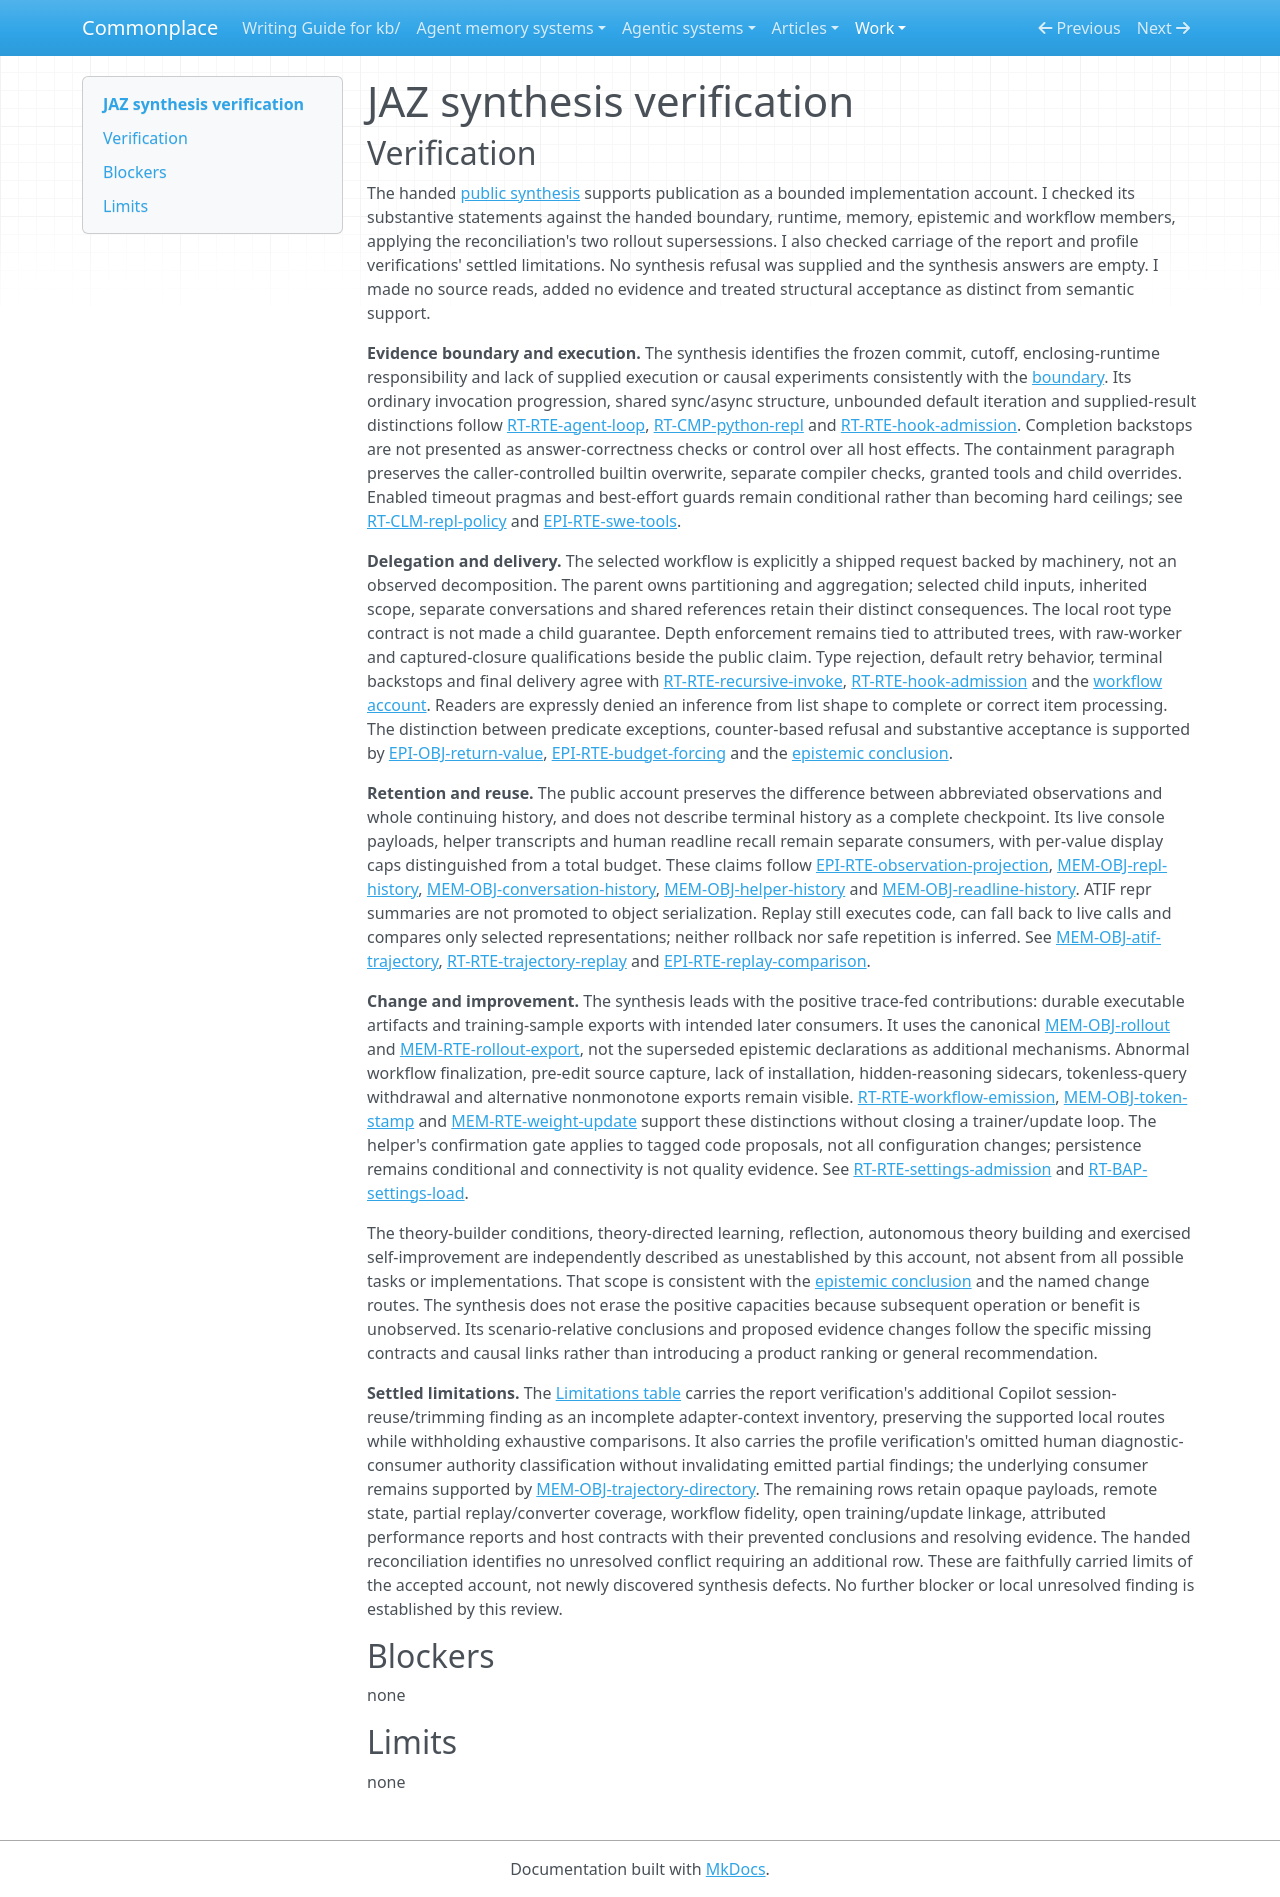

repository: zby/commonplace · page: work/agentic-system-completion/evidence/publications/jaz/AAS-2026-10-19-jaz-9d991c410bb9-01/synthesis-verification/index.html · generator: mkdocs

---
type: agentic-system-analyses/types/agentic-system-verification.md
description: "Independent verification of JAZ's public synthesis against the accepted records at the frozen release."
run-id: AAS-2026-10-19-jaz-9d991c410bb9-01
reviewed-boundary: "0803d4971be785e95b80054b02259664d70fa3da"
---

# JAZ synthesis verification

## Verification

The handed [public synthesis](synthesis.md#bounded-synthesis) supports publication as a bounded implementation account. I checked its substantive statements against the handed boundary, runtime, memory, epistemic and workflow members, applying the reconciliation's two rollout supersessions. I also checked carriage of the report and profile verifications' settled limitations. No synthesis refusal was supplied and the synthesis answers are empty. I made no source reads, added no evidence and treated structural acceptance as distinct from semantic support.

**Evidence boundary and execution.** The synthesis identifies the frozen commit, cutoff, enclosing-runtime responsibility and lack of supplied execution or causal experiments consistently with the [boundary](boundary.md#boundary-and-evidence). Its ordinary invocation progression, shared sync/async structure, unbounded default iteration and supplied-result distinctions follow [RT-RTE-agent-loop](runtime.md#rt-rte-agent-loop), [RT-CMP-python-repl](runtime.md#rt-cmp-python-repl) and [RT-RTE-hook-admission](runtime.md#rt-rte-hook-admission). Completion backstops are not presented as answer-correctness checks or control over all host effects. The containment paragraph preserves the caller-controlled builtin overwrite, separate compiler checks, granted tools and child overrides. Enabled timeout pragmas and best-effort guards remain conditional rather than becoming hard ceilings; see [RT-CLM-repl-policy](runtime.md#rt-clm-repl-policy) and [EPI-RTE-swe-tools](epistemic.md#epi-rte-swe-tools).

**Delegation and delivery.** The selected workflow is explicitly a shipped request backed by machinery, not an observed decomposition. The parent owns partitioning and aggregation; selected child inputs, inherited scope, separate conversations and shared references retain their distinct consequences. The local root type contract is not made a child guarantee. Depth enforcement remains tied to attributed trees, with raw-worker and captured-closure qualifications beside the public claim. Type rejection, default retry behavior, terminal backstops and final delivery agree with [RT-RTE-recursive-invoke](runtime.md#rt-rte-recursive-invoke), [RT-RTE-hook-admission](runtime.md#rt-rte-hook-admission) and the [workflow account](workflow.md#workflow-account). Readers are expressly denied an inference from list shape to complete or correct item processing. The distinction between predicate exceptions, counter-based refusal and substantive acceptance is supported by [EPI-OBJ-return-value](epistemic.md#epi-obj-return-value), [EPI-RTE-budget-forcing](epistemic.md#epi-rte-budget-forcing) and the [epistemic conclusion](epistemic.md#bounded-conclusion).

**Retention and reuse.** The public account preserves the difference between abbreviated observations and whole continuing history, and does not describe terminal history as a complete checkpoint. Its live console payloads, helper transcripts and human readline recall remain separate consumers, with per-value display caps distinguished from a total budget. These claims follow [EPI-RTE-observation-projection](epistemic.md#epi-rte-observation-projection), [MEM-OBJ-repl-history](memory.md#mem-obj-repl-history), [MEM-OBJ-conversation-history](memory.md#mem-obj-conversation-history), [MEM-OBJ-helper-history](memory.md#mem-obj-helper-history) and [MEM-OBJ-readline-history](memory.md#mem-obj-readline-history). ATIF repr summaries are not promoted to object serialization. Replay still executes code, can fall back to live calls and compares only selected representations; neither rollback nor safe repetition is inferred. See [MEM-OBJ-atif-trajectory](memory.md#mem-obj-atif-trajectory), [RT-RTE-trajectory-replay](runtime.md#rt-rte-trajectory-replay) and [EPI-RTE-replay-comparison](epistemic.md#epi-rte-replay-comparison).

**Change and improvement.** The synthesis leads with the positive trace-fed contributions: durable executable artifacts and training-sample exports with intended later consumers. It uses the canonical [MEM-OBJ-rollout](memory.md#mem-obj-rollout) and [MEM-RTE-rollout-export](memory.md#mem-rte-rollout-export), not the superseded epistemic declarations as additional mechanisms. Abnormal workflow finalization, pre-edit source capture, lack of installation, hidden-reasoning sidecars, tokenless-query withdrawal and alternative nonmonotone exports remain visible. [RT-RTE-workflow-emission](runtime.md#rt-rte-workflow-emission), [MEM-OBJ-token-stamp](memory.md#mem-obj-token-stamp) and [MEM-RTE-weight-update](memory.md#mem-rte-weight-update) support these distinctions without closing a trainer/update loop. The helper's confirmation gate applies to tagged code proposals, not all configuration changes; persistence remains conditional and connectivity is not quality evidence. See [RT-RTE-settings-admission](runtime.md#rt-rte-settings-admission) and [RT-BAP-settings-load](runtime.md#rt-bap-settings-load).

The theory-builder conditions, theory-directed learning, reflection, autonomous theory building and exercised self-improvement are independently described as unestablished by this account, not absent from all possible tasks or implementations. That scope is consistent with the [epistemic conclusion](epistemic.md#bounded-conclusion) and the named change routes. The synthesis does not erase the positive capacities because subsequent operation or benefit is unobserved. Its scenario-relative conclusions and proposed evidence changes follow the specific missing contracts and causal links rather than introducing a product ranking or general recommendation.

**Settled limitations.** The [Limitations table](synthesis.md#limitations) carries the report verification's additional Copilot session-reuse/trimming finding as an incomplete adapter-context inventory, preserving the supported local routes while withholding exhaustive comparisons. It also carries the profile verification's omitted human diagnostic-consumer authority classification without invalidating emitted partial findings; the underlying consumer remains supported by [MEM-OBJ-trajectory-directory](memory.md#mem-obj-trajectory-directory). The remaining rows retain opaque payloads, remote state, partial replay/converter coverage, workflow fidelity, open training/update linkage, attributed performance reports and host contracts with their prevented conclusions and resolving evidence. The handed reconciliation identifies no unresolved conflict requiring an additional row. These are faithfully carried limits of the accepted account, not newly discovered synthesis defects. No further blocker or local unresolved finding is established by this review.

## Blockers

none

## Limits

none
